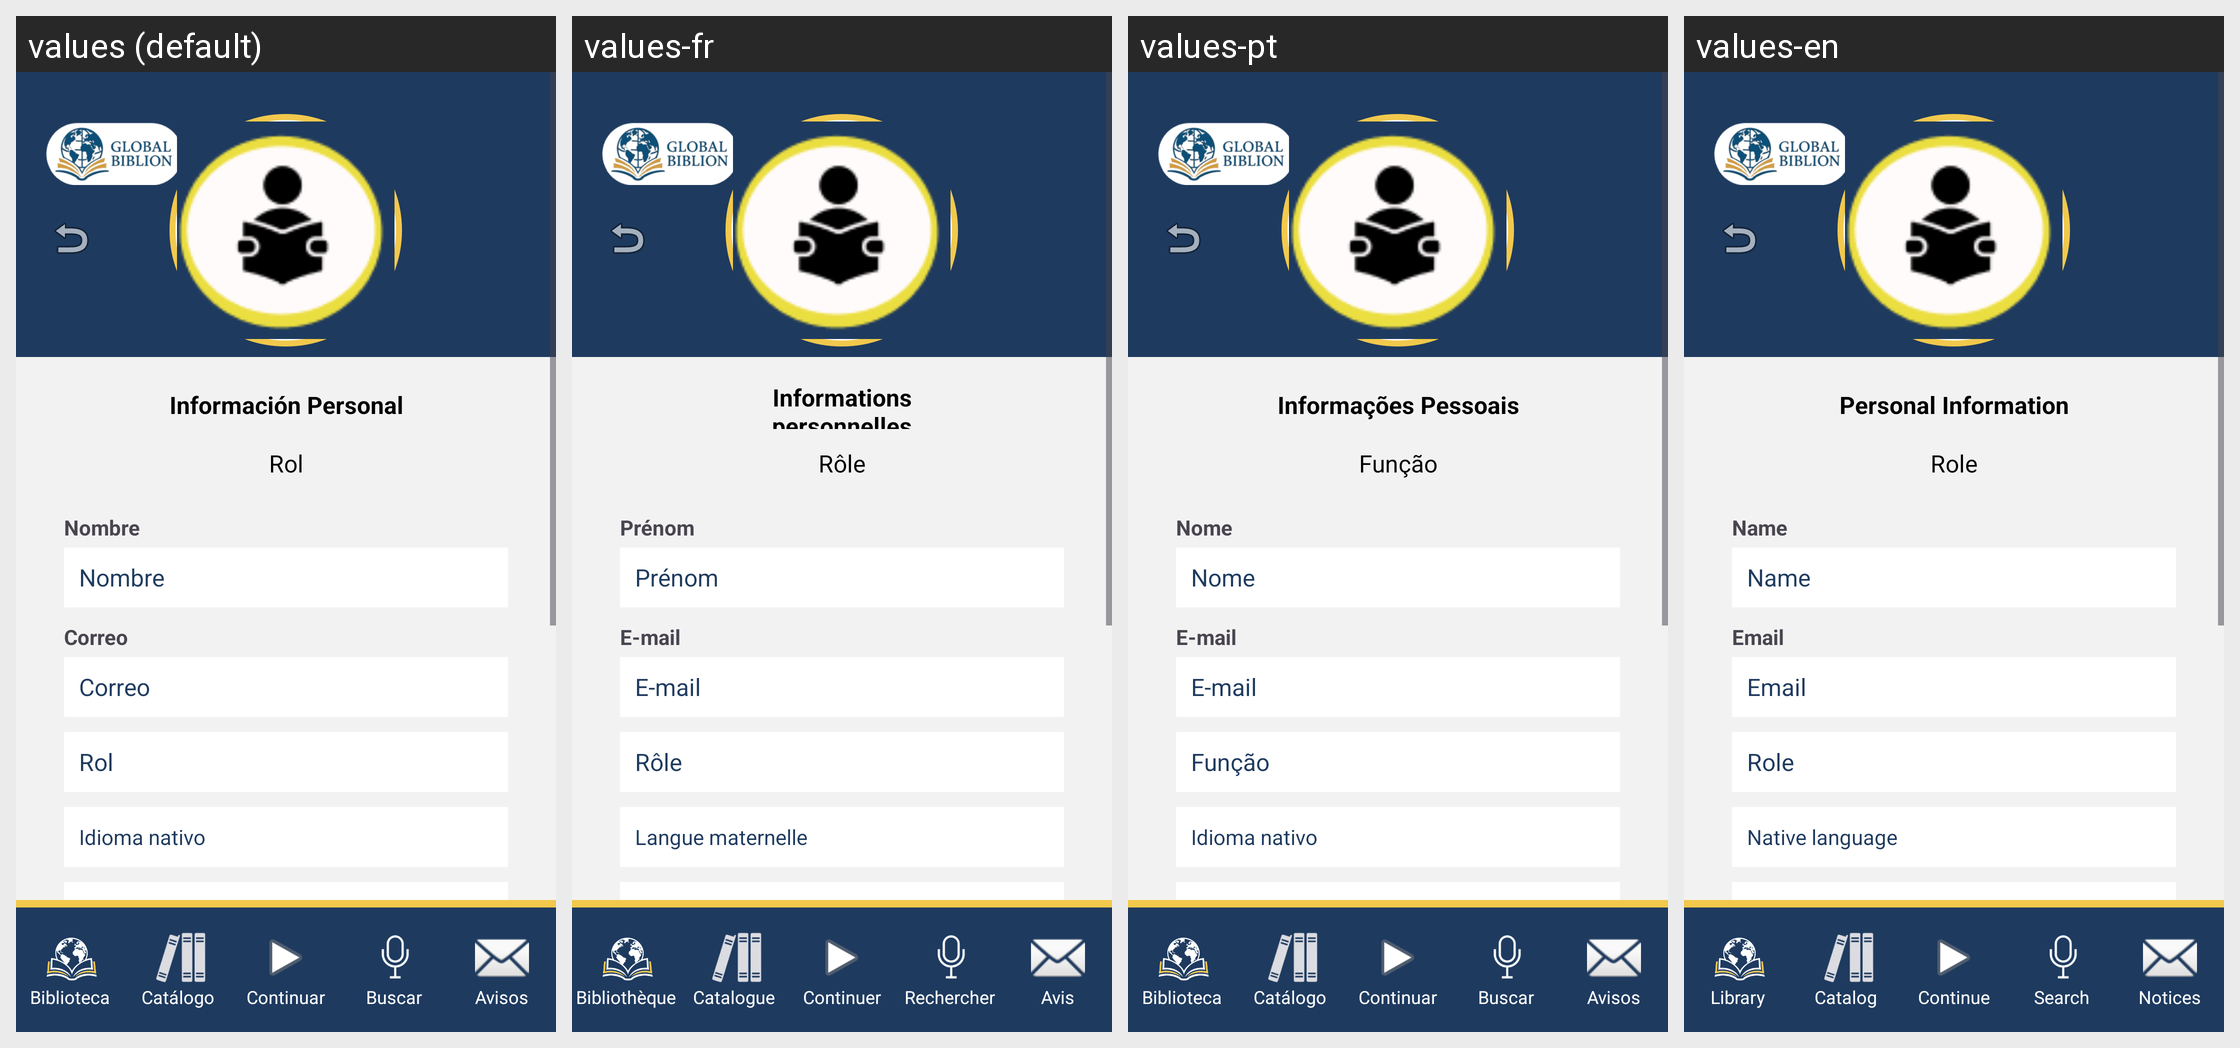

Locale-by-locale string values for the Android screen shown in this grid:
Android screen res/layout/activity_perfil_usuario.xml rendered under 4 locales, left to right: values (default), values-fr, values-pt, values-en. Device: Nexus 5 (rendered at 1080×1920; each locale shown at half size, 540×960, under a caption strip naming it); theme Theme.GlobalBiblion.
Strings drawn on this screen, with the default value and each locale's value (text and hints the layout hard-codes, and strings that could not be matched under every locale, appear in the picture but are not listed):

info_personal
  values: Información Personal
  values-fr: Informations personnelles
  values-pt: Informações Pessoais
  values-en: Personal Information

rol
  values: Rol
  values-fr: Rôle
  values-pt: Função
  values-en: Role

nombre
  values: Nombre
  values-fr: Prénom
  values-pt: Nome
  values-en: Name

correo
  values: Correo
  values-fr: E-mail
  values-pt: E-mail
  values-en: Email

idioma_nativo
  values: Idioma nativo
  values-fr: Langue maternelle
  values-pt: Idioma nativo
  values-en: Native language

biblioteca
  values: Biblioteca
  values-fr: Bibliothèque
  values-pt: Biblioteca
  values-en: Library

catalogo
  values: Catálogo
  values-fr: Catalogue
  values-pt: Catálogo
  values-en: Catalog

contileyen
  values: Continuar
  values-fr: Continuer
  values-pt: Continuar
  values-en: Continue

buscar
  values: Buscar
  values-fr: Rechercher
  values-pt: Buscar
  values-en: Search

avisos
  values: Avisos
  values-fr: Avis
  values-pt: Avisos
  values-en: Notices
